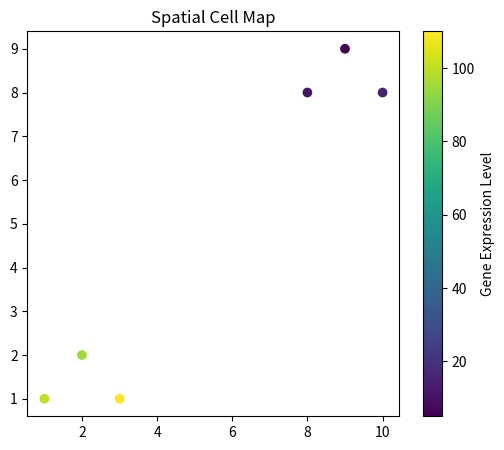

Source code (Python): (Note: this script raises an exception after producing the figure.)
import matplotlib.pyplot as plt
import pandas as pd

# 1. 가상의 세포 좌표와 발현량 데이터 생성 (Generating synthetic cell coordinates and expression data)
data = {
    'x': [1, 2, 3, 8, 9, 10],
    'y': [1, 2, 1, 8, 9, 8],
    # 앞쪽은 암세포, 뒤쪽은 정상세포 가정( Note: First 3 points represent cancer cells; remaining 3 represents normal cells) 
    'gene_expression': [100, 95, 110, 10, 5, 15]    
}
# Dictionary를 표(Table) 형태인 DataFrame으로 변환하는 함수; DataFrame(df): 엑셀 시트와 유사함; x, y: 세포의 위치(Spatial coordinates), gene_expression: 해당 위치에서의 유전자 발현량(Expression intensity)
df = pd.DataFrame(data)

# 2. 시각화(어디에 어떤 세포가 모여있는지 확인) (Visualize the spatial distribution of cells)
# 1) Scatter plot 그리기
## df['x'], df['y']: 데이터프레임에서 x좌표와 y좌표 열을 가져와 점을 찍는다.
## c=df['gene_expression']: c는 Color의 약자. 발현량 수치에 따라 점의 색깔을 다르게 칠하라는 뜻. (예: 암세포는 높은 수치니까 밝은색, 정상은 낮은 수치니까 어두운색)
## cmap='viridis': Color Map의 약자로, 색상 테마. 'viridis'는 생물정보학 논문에서 가장 선호하는 테마 중 하나로, 색맹인 사람도 구분하기 쉽고 수치 변화가 직관적.
plt.figure(figsize=(6,5))

plt.scatter(df['x'], df['y'], c=df['gene_expression'], cmap='viridis')
# 2) Colorbar 추가
## 우측에 막대기 모양의 범례를 추가. "어떤 색이 몇 점인지"를 보여줌. 산업계 보고서나 논문에서 이 컬러바가 없으면 "데이터 해석이 불가능하다"는 지적을 받기 쉬움.
plt.colorbar(label='Gene Expression Level')
# 3) 제목과 실행
## plt.title: 그래프 상단에 제목을 단다.
plt.title("Spatial Cell Map")
## plt.show(): 메모리에 그려진 그래프를 화면에 실제로 띄운다.
plt.savefig("../outputs/spatial_cell_map.png", dpi=200, bbox_inches="tight")
plt.show()
